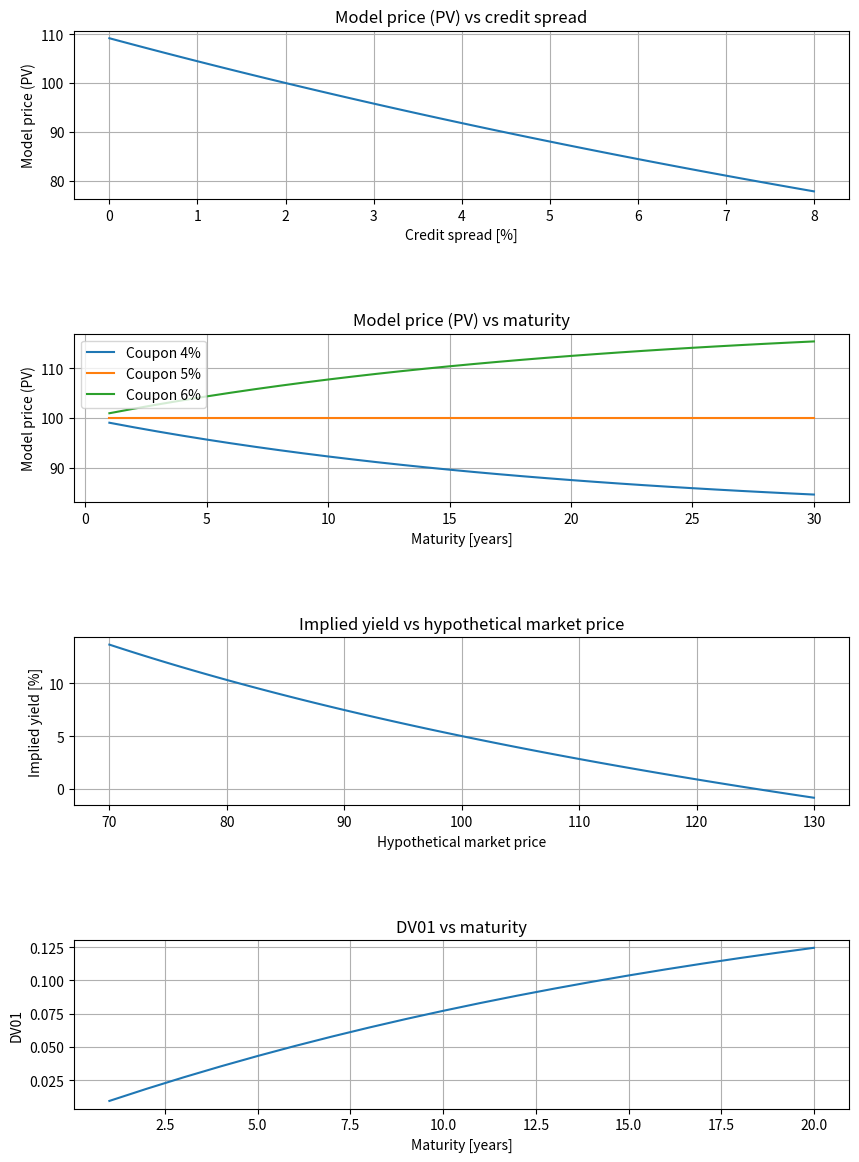

Python code for this plot:
import numpy as np
import matplotlib.pyplot as plt
from scipy.optimize import brentq


# ============================================================
# Mini-project: Bond pricing, yield and sensitivities
#
# Cíl:
# - spočítat cenu fixně úročeného dluhopisu z jeho cash flows
# - ukázat vliv risk-free rate a credit spreadu na cenu
# - numericky dopočítat implied yield z tržní ceny
# - ukázat citlivost ceny na malou změnu yieldu
#
# Zjednodušení:
# - roční kupóny
# - konstantní risk-free rate
# - konstantní credit spread
# - yield = risk-free rate + credit spread
# - nepoužíváme plnou yield curve / term structure
# ============================================================


# ----------------------------
# Parametry dluhopisu
# ----------------------------

FACE_VALUE = 100.0          # jistina vyplacená při splatnosti
COUPON_RATE = 0.05          # roční kupón = 5 % z face value
MATURITY = 5                # splatnost v letech

RISK_FREE_RATE = 0.03
CREDIT_SPREAD = 0.02


# ----------------------------
# Model price (present value) from risk-free rate and credit spread
# ----------------------------
#
# Celkový požadovaný yield zjednodušeně modelujeme jako:
#
# yield = risk-free rate + credit spread
#
# Cena dluhopisu je současná hodnota:
# - všech budoucích kupónů
# - splacené jistiny při maturity
#

def bond_price(
    face_value,
    coupon_rate,
    maturity,
    risk_free_rate,
    credit_spread
):

    yield_rate = risk_free_rate + credit_spread
    coupon = face_value * coupon_rate
    price = 0.0

    for t in range(1, maturity + 1):

        cash_flow = coupon

        if t == maturity:
            cash_flow += face_value

        present_value = cash_flow / (1 + yield_rate) ** t
        price += present_value

    return price


# ----------------------------
# Model price (present value) directly from a specified yield
# ----------------------------
#
# Tato funkce je užitečná pro:
# - výpočet sensitivity
# - numerické hledání implied yieldu
#

def bond_price_from_yield(
    face_value,
    coupon_rate,
    maturity,
    yield_rate
):

    coupon = face_value * coupon_rate
    price = 0.0

    for t in range(1, maturity + 1):

        cash_flow = coupon

        if t == maturity:
            cash_flow += face_value

        price += cash_flow / (1 + yield_rate) ** t

    return price


# ----------------------------
# Implied yield z tržní ceny
# ----------------------------
#
# Známe market price a hledáme yield takový, aby:
#
# calculated bond price = market price
#
# Tedy hledáme kořen rovnice:
#
# bond_price(yield) - market_price = 0
#
# Použijeme Brentovu metodu.
#

def yield_from_price(
    market_price,
    face_value,
    coupon_rate,
    maturity
):

    def price_difference(yield_rate):

        return (
            bond_price_from_yield(
                face_value,
                coupon_rate,
                maturity,
                yield_rate
            )
            - market_price
        )

    yield_rate = brentq(
        price_difference,
        -0.9,
        1.0
    )

    return yield_rate


# ============================================================
# 1. Základní scénář
# ============================================================

price_base = bond_price(
    FACE_VALUE,
    COUPON_RATE,
    MATURITY,
    RISK_FREE_RATE,
    CREDIT_SPREAD
)

print("Base bond price:", price_base)


# ============================================================
# 2. Jednoduché scénáře
#
# Porovnáváme:
# - růst risk-free rate
# - růst credit spreadu
#
# V obou případech roste požadovaný yield,
# takže cena dluhopisu klesá.
# ============================================================

price_higher_rates = bond_price(
    FACE_VALUE,
    COUPON_RATE,
    MATURITY,
    0.04,
    CREDIT_SPREAD
)

price_higher_spread = bond_price(
    FACE_VALUE,
    COUPON_RATE,
    MATURITY,
    RISK_FREE_RATE,
    0.04
)

print("\nHigher risk-free rate:", price_higher_rates)
print("Higher credit spread:", price_higher_spread)


# ============================================================
# 3. Spread sensitivity
#
# Odhadujeme změnu ceny při zvýšení credit spreadu o 1 bp.
#
# 1 bp = 0.0001
#
# Finite difference:
#
# dP/dSpread ≈ [P(spread + h) - P(spread)] / h
# ============================================================

ONE_BP = 0.0001

price_spread_up = bond_price(
    FACE_VALUE,
    COUPON_RATE,
    MATURITY,
    RISK_FREE_RATE,
    CREDIT_SPREAD + ONE_BP
)

spread_sensitivity = (
    price_spread_up - price_base
) / ONE_BP

print("\nSpread sensitivity:")
print(spread_sensitivity)


# ============================================================
# 4. Model price (PV) vs credit spread
#
# Risk-free rate držíme konstantní.
# Vyšší credit spread -> vyšší yield -> nižší bond price.
# ============================================================

spreads = np.linspace(0.0, 0.08, 100)

prices = []

for spread in spreads:

    price = bond_price(
        FACE_VALUE,
        COUPON_RATE,
        MATURITY,
        RISK_FREE_RATE,
        spread
    )

    prices.append(price)


# ============================================================
# 5. Model price (PV) vs maturity
#
# POZOR:
# Tento graf předpokládá konstantní yield pro všechny maturity.
# Nejde tedy o reálnou yield curve.
#
# Při coupon rate = yield je bond přesně at par:
#
# price = face value
#
# pro každou maturity.
# ============================================================

maturities_long = range(1, 31)

mprices1 = []
mprices2 = []
mprices3 = []

for mat in maturities_long:

    price1 = bond_price(
        FACE_VALUE,
        0.04,
        mat,
        RISK_FREE_RATE,
        CREDIT_SPREAD
    )

    price2 = bond_price(
        FACE_VALUE,
        0.05,
        mat,
        RISK_FREE_RATE,
        CREDIT_SPREAD
    )

    price3 = bond_price(
        FACE_VALUE,
        0.06,
        mat,
        RISK_FREE_RATE,
        CREDIT_SPREAD
    )

    mprices1.append(price1)
    mprices2.append(price2)
    mprices3.append(price3)

# ============================================================
# 6. Implied yield z jedné zadané market price
# ============================================================

market_price = 95.0

market_yield = yield_from_price(
    market_price,
    FACE_VALUE,
    COUPON_RATE,
    MATURITY
)

print("\nMarket price:", market_price)
print("Implied yield:", market_yield)


# ============================================================
# 7. Numerická sensitivity ceny na yield
#
# Odhad:
#
# dP/dy ≈ [P(y + dy) - P(y)] / dy
#
# Jelikož vyšší yield snižuje cenu,
# očekáváme zápornou hodnotu.
# ============================================================

dy = 0.0001

price_y = bond_price_from_yield(
    FACE_VALUE,
    COUPON_RATE,
    MATURITY,
    market_yield
)

price_y_up = bond_price_from_yield(
    FACE_VALUE,
    COUPON_RATE,
    MATURITY,
    market_yield + dy
)

yield_sensitivity = (
    price_y_up - price_y
) / dy

print("\nPrice sensitivity to yield:")
print(yield_sensitivity)


# ============================================================
# 8. Implied yield vs hypothetical market price
#
# Pro různé market prices numericky dopočítáme yield.
#
# Vyšší market price -> nižší implied yield.
# ============================================================

market_prices = np.linspace(70, 130, 100)
implied_yields = []

for market_price in market_prices:

    y = yield_from_price(
        market_price,
        FACE_VALUE,
        COUPON_RATE,
        MATURITY
    )

    implied_yields.append(y)


# ============================================================
# 9. DV01 vs maturity
#
# Pro každou maturity spočítáme numericky dP/dy.
#
# Při delší maturity je cena obecně citlivější
# na změnu yieldu, protože vzdálenější cash flows
# jsou silněji ovlivněny diskontní sazbou.
#
# Opět předpokládáme konstantní yield,
# nikoli plnou term structure.
# ============================================================

maturities_sensitivity = range(1, 21)
yield_sensitivities = []

base_yield = RISK_FREE_RATE + CREDIT_SPREAD

for maturity in maturities_sensitivity:

    price_y = bond_price_from_yield(
        FACE_VALUE,
        COUPON_RATE,
        maturity,
        base_yield
    )

    price_y_up = bond_price_from_yield(
        FACE_VALUE,
        COUPON_RATE,
        maturity,
        base_yield + dy
    )

    sensitivity = (price_y_up - price_y) / dy

    dv01 = -sensitivity * 0.0001

    yield_sensitivities.append(dv01)


# ============================================================
# Grafy
# ============================================================

plt.figure(figsize=(10, 14))

# 1. Model price (PV) vs credit spread
plt.subplot(4, 1, 1)

plt.plot(
    spreads * 100,
    prices
)

plt.xlabel("Credit spread [%]")
plt.ylabel("Model price (PV)")
plt.title("Model price (PV) vs credit spread")
plt.grid()


# 2. Model price (PV) vs maturity
plt.subplot(4, 1, 2)

plt.plot(
    maturities_long,
    mprices1,
    label="Coupon 4%"
)

plt.plot(
    maturities_long,
    mprices2,
    label="Coupon 5%"
)

plt.plot(
    maturities_long,
    mprices3,
    label="Coupon 6%"
)

plt.xlabel("Maturity [years]")
plt.ylabel("Model price (PV)")
plt.title("Model price (PV) vs maturity")
plt.legend()
plt.grid()


# 3. Implied yield vs hypothetical market price
plt.subplot(4, 1, 3)

plt.plot(
    market_prices,
    np.array(implied_yields) * 100
)

plt.xlabel("Hypothetical market price")
plt.ylabel("Implied yield [%]")
plt.title("Implied yield vs hypothetical market price")
plt.grid()


# 4. DV01 vs maturity
plt.subplot(4, 1, 4)

plt.plot(
    maturities_sensitivity,
    yield_sensitivities
)

plt.xlabel("Maturity [years]")
plt.ylabel("DV01")
plt.title("DV01 vs maturity")
plt.grid()


plt.subplots_adjust(hspace=0.8)
plt.show()
